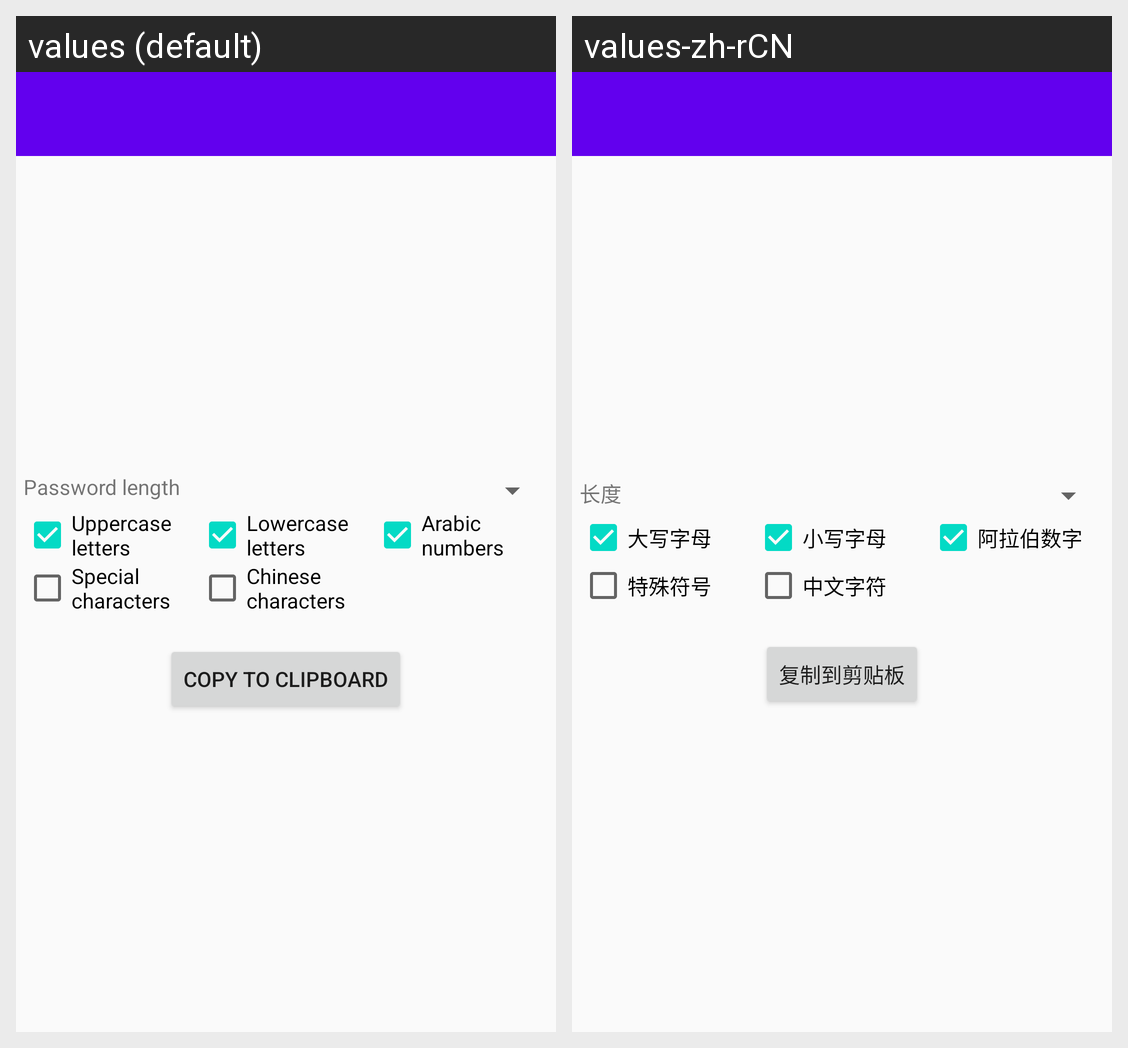

Translations of the strings shown on this Android screen, per locale in the grid:
Android screen res/layout/activity_password_generator.xml rendered under 2 locales, left to right: values (default), values-zh-rCN. Device: Nexus 5 (rendered at 1080×1920; each locale shown at half size, 540×960, under a caption strip naming it); theme AppTheme.
Strings drawn on this screen, with the default value and each locale's value (text and hints the layout hard-codes, and strings that could not be matched under every locale, appear in the picture but are not listed):

password_length
  values: Password length
  values-zh-rCN: 长度

uppercase_letters
  values: Uppercase letters
  values-zh-rCN: 大写字母

lowercase_letters
  values: Lowercase letters
  values-zh-rCN: 小写字母

arabic_numbers
  values: Arabic numbers
  values-zh-rCN: 阿拉伯数字

special_characters
  values: Special characters
  values-zh-rCN: 特殊符号

chinese_characters
  values: Chinese characters
  values-zh-rCN: 中文字符

copy_to_clipboard
  values: Copy to clipboard
  values-zh-rCN: 复制到剪贴板
